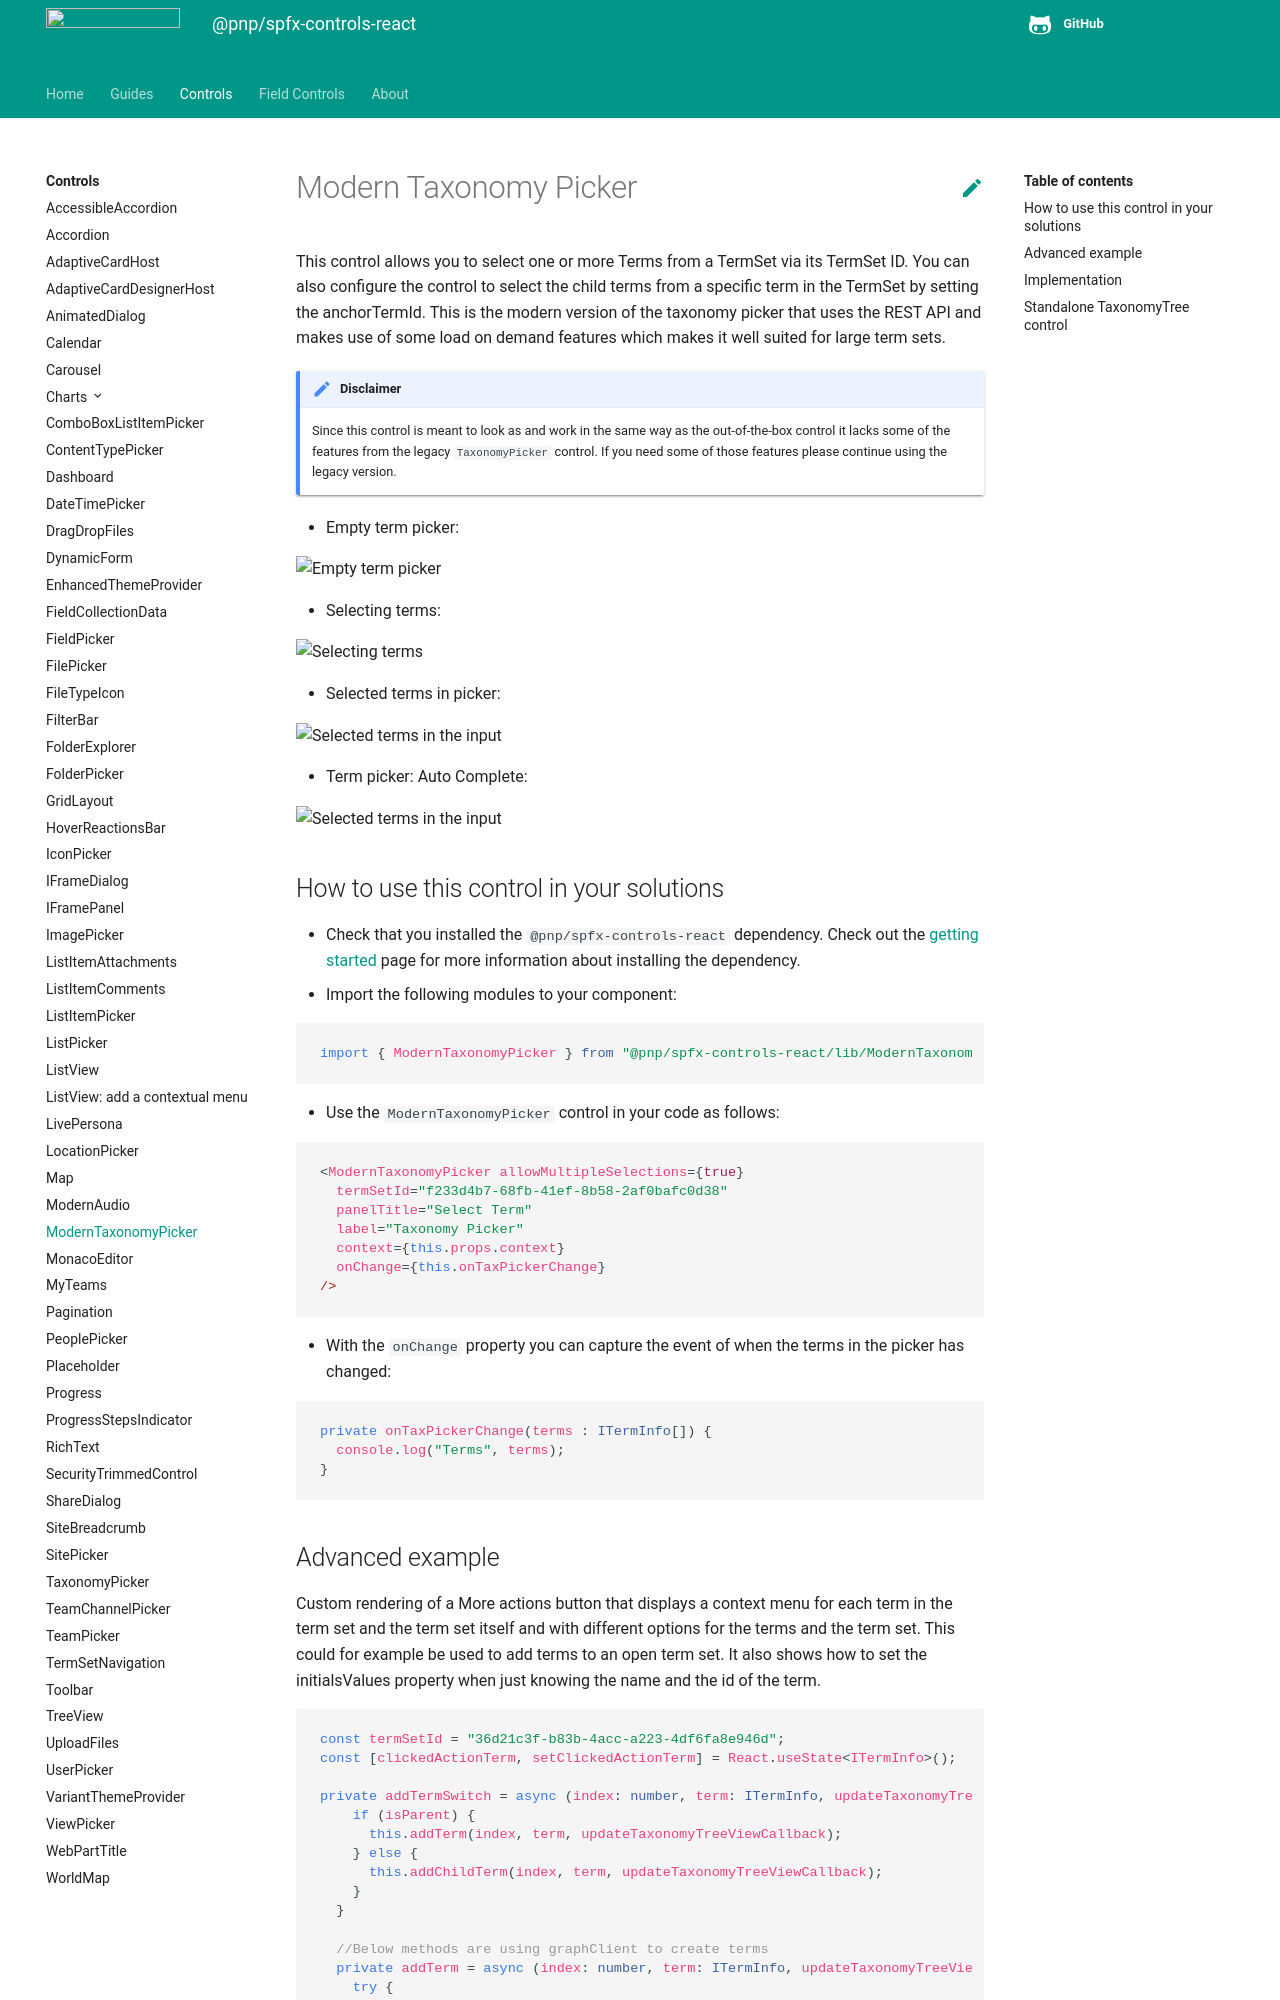

repository: pnp/sp-dev-fx-controls-react · page: controls/ModernTaxonomyPicker/index.html · generator: mkdocs

# Modern Taxonomy Picker

This control allows you to select one or more Terms from a TermSet via its TermSet ID. You can also configure the control to select the child terms from a specific term in the TermSet by setting the anchorTermId. This is the modern version of the taxonomy picker that uses the REST API and makes use of some load on demand features which makes it well suited for large term sets.

!!! note "Disclaimer"
    Since this control is meant to look as and work in the same way as the out-of-the-box control it lacks some of the features from the legacy ```TaxonomyPicker``` control. If you need some of those features please continue using the legacy version.

- Empty term picker:

![Empty term picker](../assets/modernTaxonomyPicker-empty.png)

- Selecting terms:

![Selecting terms](../assets/modernTaxonomyPicker-tree-selection.png)

- Selected terms in picker:

![Selected terms in the input](../assets/modernTaxonomyPicker-selected-terms.png)

- Term picker: Auto Complete:

![Selected terms in the input](../assets/modernTaxonomyPicker-input-autocomplete.png)

## How to use this control in your solutions

- Check that you installed the `@pnp/spfx-controls-react` dependency. Check out the [getting started](../../#getting-started) page for more information about installing the dependency.
- Import the following modules to your component:

```TypeScript
import { ModernTaxonomyPicker } from "@pnp/spfx-controls-react/lib/ModernTaxonomyPicker";
```

- Use the `ModernTaxonomyPicker` control in your code as follows:

```TypeScript
<ModernTaxonomyPicker allowMultipleSelections={true}
  termSetId="f233d4b7-68fb-41ef-8b58-2af0bafc0d38"
  panelTitle="Select Term"
  label="Taxonomy Picker"
  context={this.props.context}
  onChange={this.onTaxPickerChange}
/>
```

- With the `onChange` property you can capture the event of when the terms in the picker has changed:

```typescript
private onTaxPickerChange(terms : ITermInfo[]) {
  console.log("Terms", terms);
}
```
